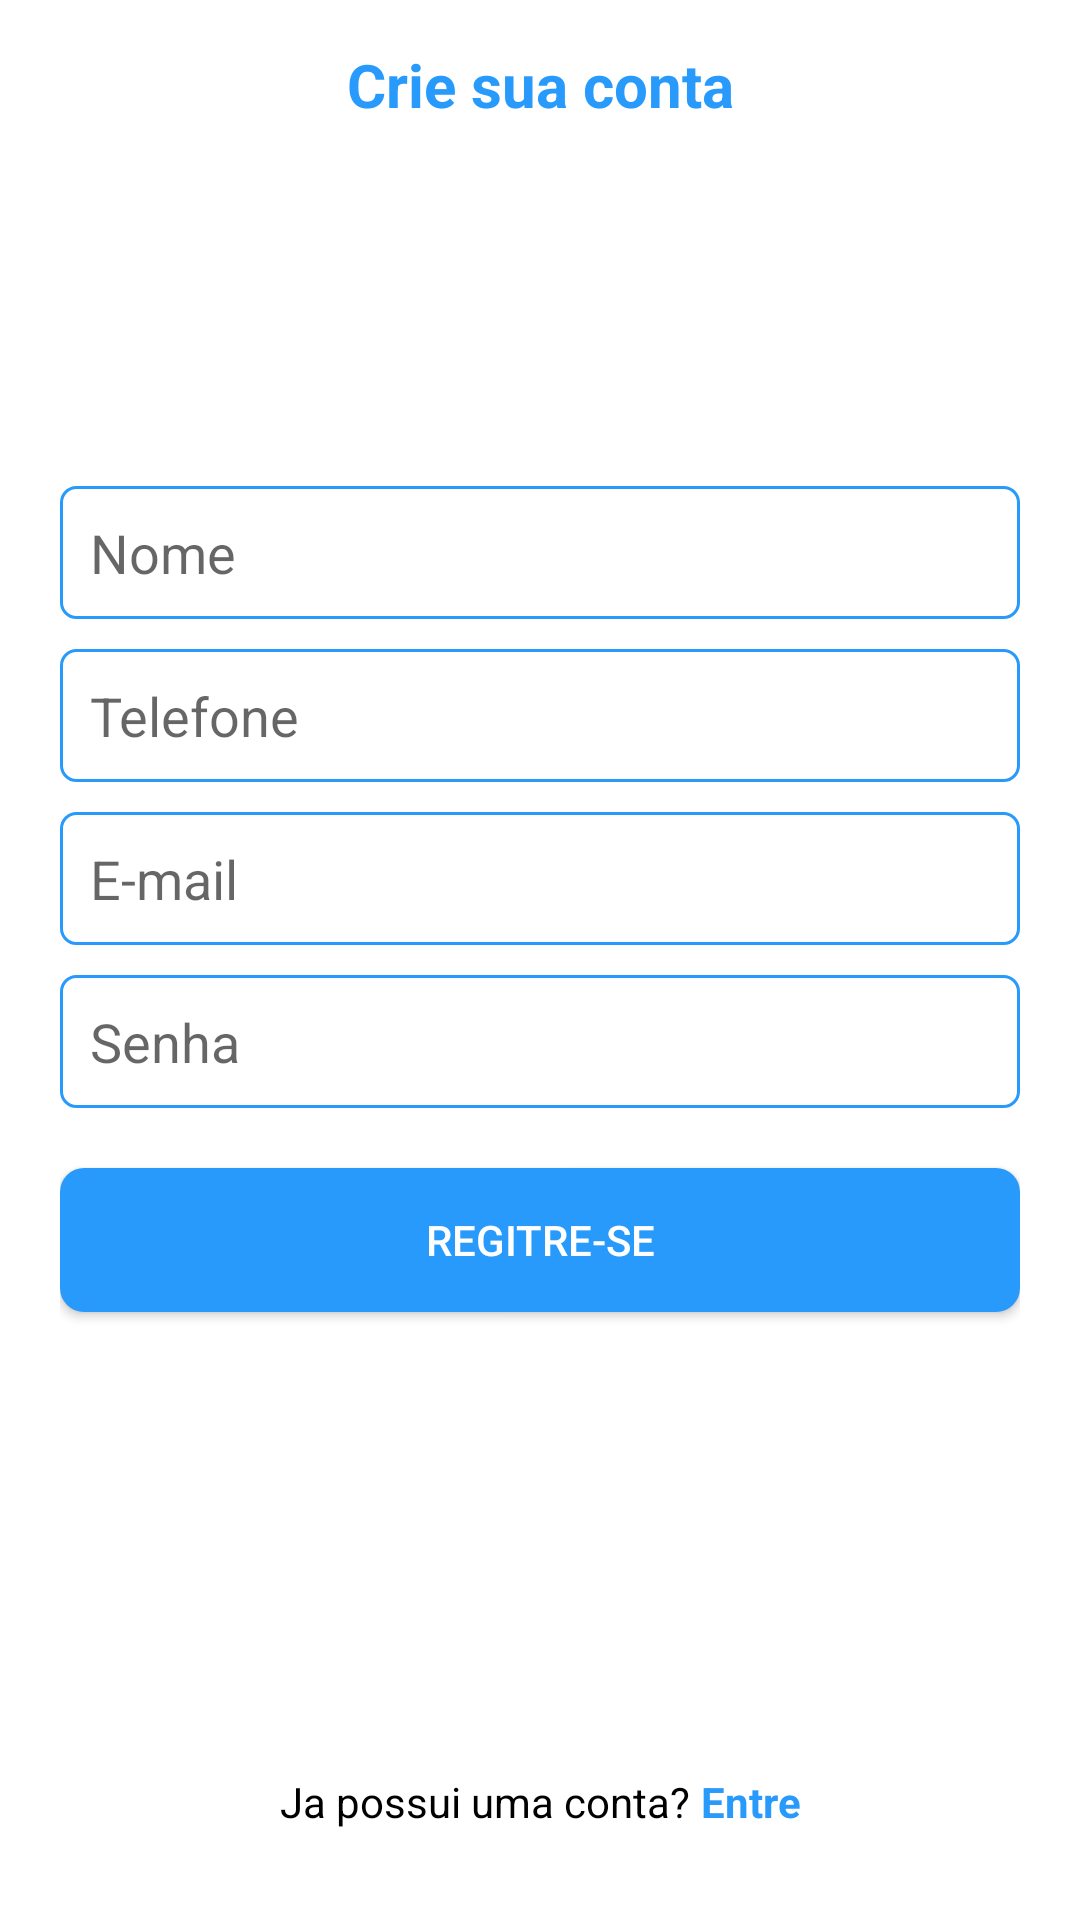

Write the Android layout XML for this screen, with the resource values it uses.
<!-- AndroidManifest.xml: application theme Theme.HousePerSeason -->
<!-- res/layout/activity_registration.xml -->
<?xml version="1.0" encoding="utf-8"?>
<androidx.constraintlayout.widget.ConstraintLayout
    xmlns:android="http://schemas.android.com/apk/res/android"
    xmlns:app="http://schemas.android.com/apk/res-auto"
    xmlns:tools="http://schemas.android.com/tools"
    android:layout_width="match_parent"
    android:layout_height="match_parent"
    tools:context=".activity.authentication.RegistrationActivity">

    <include
        android:id="@+id/registerScreen_tollbar_backButton"
        layout="@layout/back_toolbar"
        app:layout_constraintEnd_toEndOf="parent"
        app:layout_constraintStart_toStartOf="parent"
        app:layout_constraintTop_toTopOf="parent" />

    <ScrollView
        android:layout_width="match_parent"
        android:layout_height="wrap_content"
        android:fillViewport="true"
        app:layout_constraintBottom_toTopOf="@+id/loginScreen_footerSectionLinearLayout"
        app:layout_constraintEnd_toEndOf="parent"
        app:layout_constraintTop_toBottomOf="@+id/registerScreen_tollbar_backButton"
        tools:ignore="MissingConstraints">

        <LinearLayout
            android:layout_width="match_parent"
            android:layout_height="match_parent"
            android:gravity="center"
            android:orientation="vertical"
            android:padding="20dp"
            tools:ignore="MissingConstraints">

            
            <EditText
                android:id="@+id/registerScreen_nameEditText"
                android:layout_width="match_parent"
                android:layout_height="wrap_content"
                android:layout_marginTop="10dp"
                android:background="@drawable/bg_edit"
                android:hint="@string/nameTextViewHint"
                android:inputType="textEmailAddress"
                android:padding="10dp" />

            
            <EditText
                android:id="@+id/registerScreen_phoneEditText"
                android:layout_width="match_parent"
                android:layout_height="wrap_content"
                android:layout_marginTop="10dp"
                android:background="@drawable/bg_edit"
                android:hint="@string/phoneTextViewHint"
                android:inputType="number"
                android:padding="10dp" />

            
            <EditText
                android:id="@+id/registerScreen_emailEditText"
                android:layout_width="match_parent"
                android:layout_height="wrap_content"
                android:layout_marginTop="10dp"
                android:background="@drawable/bg_edit"
                android:hint="@string/emailTextViewHint"
                android:inputType="textEmailAddress"
                android:padding="10dp" />

            
            <EditText
                android:id="@+id/registerScreen_passwordEditText"
                android:layout_width="match_parent"
                android:layout_height="wrap_content"
                android:layout_marginTop="10dp"
                android:background="@drawable/bg_edit"
                android:hint="@string/passwordTextViewHint"
                android:inputType="textPassword"
                android:padding="10dp" />

            
            <android.widget.Button
                android:id="@+id/registerScreen_loginButton"
                android:layout_width="match_parent"
                android:layout_height="wrap_content"
                android:layout_marginTop="20dp"
                android:background="@drawable/bg_btn"
                android:text="@string/registerScreen_buttonTitle"
                android:textAllCaps="true"
                android:textColor="@color/white"/>

            <ProgressBar
                android:id="@+id/registerScreen_progressBar"
                android:layout_width="wrap_content"
                android:layout_height="wrap_content"
                android:indeterminateTint="@color/house_per_season_blue"
                android:layout_marginTop="10dp"
                android:visibility="invisible"
                tools:visibility="visible"/>
        </LinearLayout>

    </ScrollView>


    
    <LinearLayout
        android:id="@+id/loginScreen_footerSectionLinearLayout"
        android:layout_width="wrap_content"
        android:layout_height="wrap_content"
        android:layout_marginBottom="30dp"
        app:layout_constraintBottom_toBottomOf="parent"
        app:layout_constraintEnd_toEndOf="parent"
        app:layout_constraintStart_toStartOf="parent">

        <TextView
            android:layout_width="wrap_content"
            android:layout_height="wrap_content"
            android:text="Ja possui uma conta? "
            android:textAlignment="textEnd"
            android:textColor="@color/black" />

        <TextView
            android:id="@+id/loginScreen_createAccountButton"
            android:layout_width="wrap_content"
            android:layout_height="wrap_content"
            android:text="Entre"
            android:textAlignment="textEnd"
            android:textColor="@color/house_per_season_blue"
            android:textStyle="bold"/>
    </LinearLayout>


</androidx.constraintlayout.widget.ConstraintLayout>
<!-- res/layout/back_toolbar.xml (included above) -->
<?xml version="1.0" encoding="utf-8"?>
<androidx.constraintlayout.widget.ConstraintLayout
    xmlns:android="http://schemas.android.com/apk/res/android"
    xmlns:app="http://schemas.android.com/apk/res-auto"
    android:layout_width="match_parent"
    android:layout_height="?actionBarSize">

    <ImageButton
        android:id="@+id/imageButton"
        android:layout_width="wrap_content"
        android:layout_height="wrap_content"
        android:layout_marginHorizontal="20dp"
        android:background="@android:color/transparent"
        android:src="@drawable/ic_back_arrow"
        app:layout_constraintBottom_toBottomOf="parent"
        app:layout_constraintStart_toStartOf="parent"
        app:layout_constraintTop_toTopOf="parent"
        app:tint="@color/house_per_season_blue" />

    <TextView
        android:layout_width="wrap_content"
        android:layout_height="wrap_content"
        android:text="Crie sua conta"
        android:textColor="@color/house_per_season_blue"
        android:textStyle="bold"
        android:textSize="20sp"
        app:layout_constraintBottom_toBottomOf="parent"
        app:layout_constraintEnd_toEndOf="parent"
        app:layout_constraintStart_toStartOf="parent"
        app:layout_constraintTop_toTopOf="parent" />

</androidx.constraintlayout.widget.ConstraintLayout>
<!-- resources referenced by this layout -->
<resources>
  <color name="black">#FF000000</color>
  <color name="house_per_season_blue">#279AFB</color>
  <color name="white">#FFFFFFFF</color>
  <!-- drawable bg_btn (drawable) -->
  <?xml version="1.0" encoding="utf-8"?>
  <shape
      xmlns:android="http://schemas.android.com/apk/res/android"
      android:shape="rectangle">
  
      <corners android:radius="8dp"/>
  
      <solid android:color="@color/house_per_season_blue"/>
  
  </shape>
  <!-- drawable bg_edit (drawable) -->
  <?xml version="1.0" encoding="utf-8"?>
  <shape xmlns:android="http://schemas.android.com/apk/res/android"
      android:shape="rectangle">
  
      <stroke android:width="1dp" android:color="@color/house_per_season_blue"/>
      <corners android:radius="5dp"/>
  
  </shape>
  <string name="emailTextViewHint">E-mail</string>
  <string name="nameTextViewHint">Nome</string>
  <string name="passwordTextViewHint">Senha</string>
  <string name="phoneTextViewHint">Telefone</string>
  <string name="registerScreen_buttonTitle">REGITRE-SE</string>
  <style name="Theme.HousePerSeason" parent="Theme.MaterialComponents.DayNight.NoActionBar">
          
          <item name="colorPrimary">@color/purple_500</item>
          <item name="colorPrimaryVariant">@color/house_per_season_blue</item>
          <item name="colorOnPrimary">@color/white</item>
          
          <item name="colorSecondary">@color/teal_200</item>
          <item name="colorSecondaryVariant">@color/teal_700</item>
          <item name="colorOnSecondary">@color/black</item>
          
          <item name="android:statusBarColor" tools:targetApi="l">?attr/colorPrimaryVariant</item>
          
      </style>
  <color name="purple_500">#FF6200EE</color>
  <color name="teal_200">#FF03DAC5</color>
  <color name="teal_700">#FF018786</color>
</resources>
